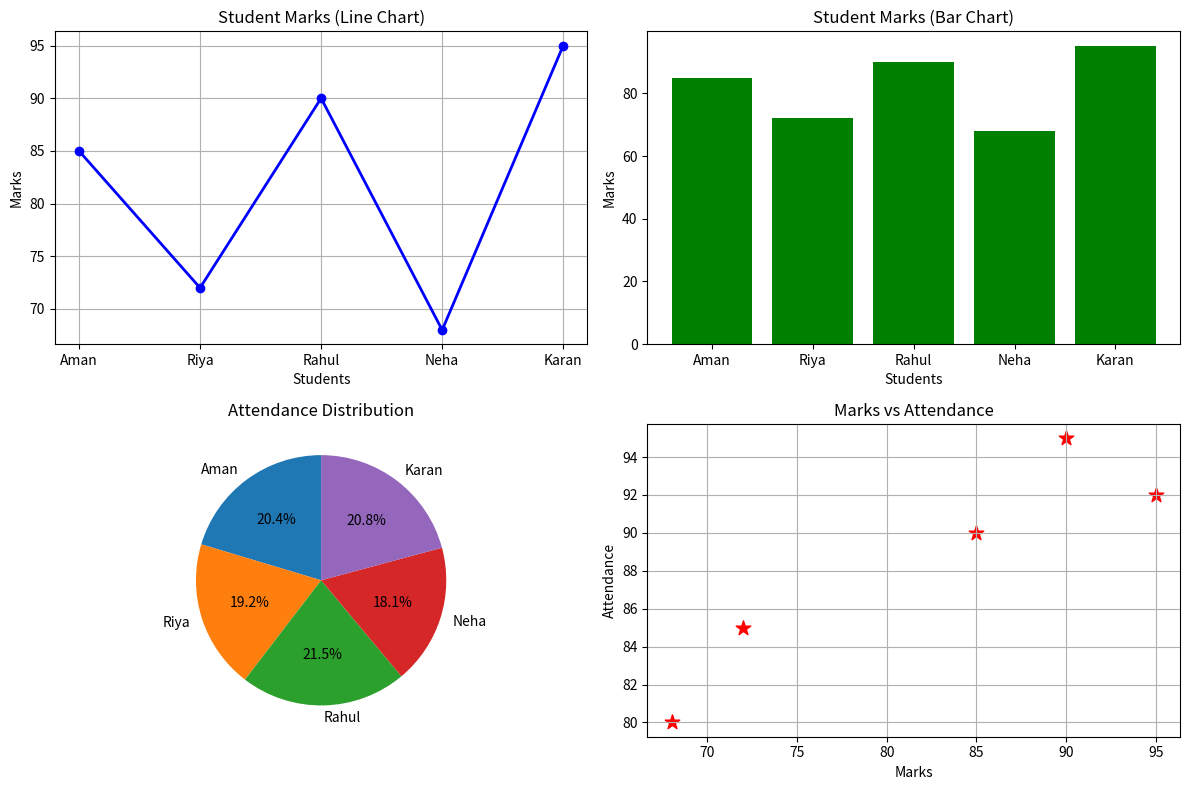

The matplotlib source for this figure:
import matplotlib.pyplot as plt

# Student Data
students = ["Aman", "Riya", "Rahul", "Neha", "Karan"]
marks = [85, 72, 90, 68, 95]
attendance = [90, 85, 95, 80, 92]

# Create Dashboard (2 rows × 2 columns)
fig, axs = plt.subplots(2, 2, figsize=(12, 8))

# -------------------------------
# 1. Line Chart
# -------------------------------
axs[0, 0].plot(
    students,
    marks,
    color="blue",
    marker="o",
    linestyle="-",
    linewidth=2
)
axs[0, 0].set_title("Student Marks (Line Chart)")
axs[0, 0].set_xlabel("Students")
axs[0, 0].set_ylabel("Marks")
axs[0, 0].grid(True)

# -------------------------------
# 2. Bar Chart
# -------------------------------
axs[0, 1].bar(
    students,
    marks,
    color="green"
)
axs[0, 1].set_title("Student Marks (Bar Chart)")
axs[0, 1].set_xlabel("Students")
axs[0, 1].set_ylabel("Marks")

# -------------------------------
# 3. Pie Chart
# -------------------------------
axs[1, 0].pie(
    attendance,
    labels=students,
    autopct="%1.1f%%",
    startangle=90
)
axs[1, 0].set_title("Attendance Distribution")

# -------------------------------
# 4. Scatter Plot
# -------------------------------
axs[1, 1].scatter(
    marks,
    attendance,
    color="red",
    marker="*",
    s=120
)
axs[1, 1].set_title("Marks vs Attendance")
axs[1, 1].set_xlabel("Marks")
axs[1, 1].set_ylabel("Attendance")
axs[1, 1].grid(True)

# Adjust Layout
plt.tight_layout()

# Save Figure
plt.savefig("student_dashboard.png")

# Show Dashboard
plt.show()
